Run: headless pygame with SDL's dummy video driver; simulated clock (each Clock.tick advances the game by its frame time, no real sleeping); random seed 0; keys injected as events and as key.get_pressed() state; no mouse input.
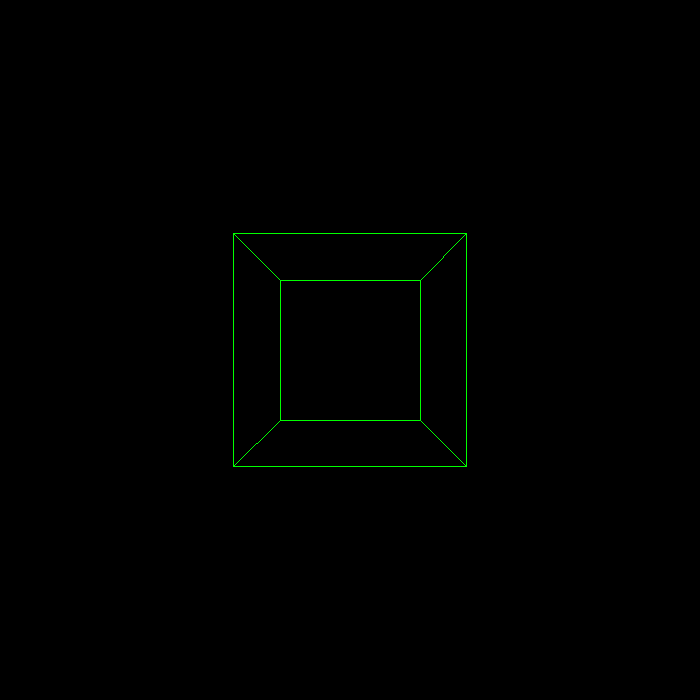
Frame 1 of 4 · flips 1–60 · no input
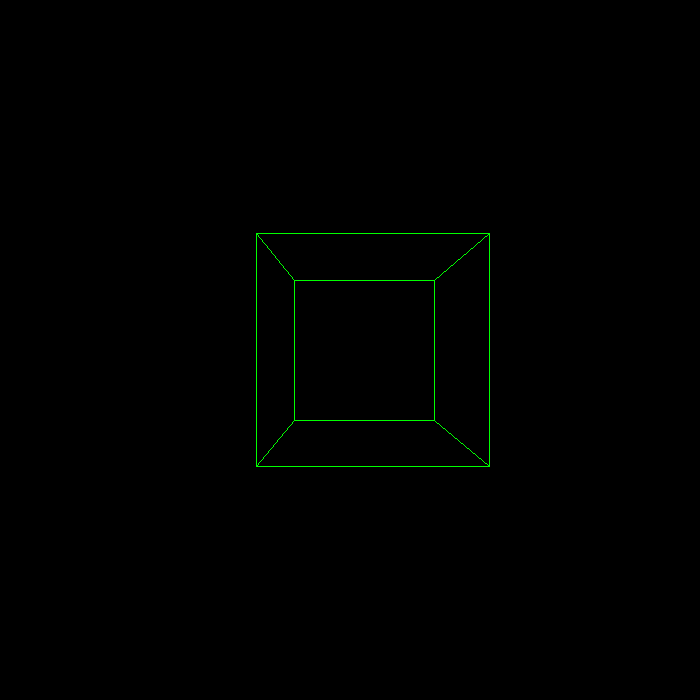
Frame 2 of 4 · flips 61–180 · tapped SPACE, RETURN · held RIGHT (→), D
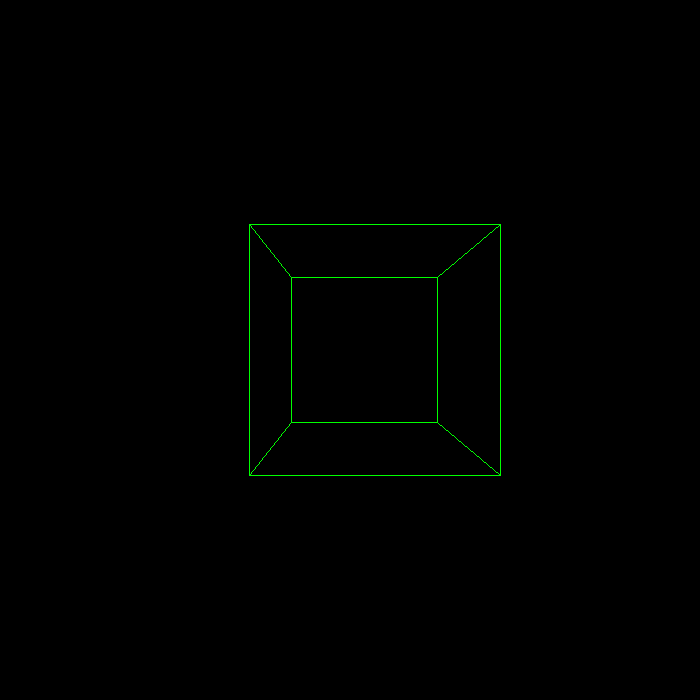
Frame 3 of 4 · flips 181–300 · held DOWN (↓), S
Frame 4 of 4 · flips 301–420 · held LEFT (←), A, UP (↑), W · screen same as frame 1, image omitted

The pygame program that drew these frames:

import pygame as pg

FPS = 60
SCF = 200
pg.init()
screen = pg.display.set_mode((700, 700))
screen.fill(pg.Color("black"))

def project(x,y,z) -> tuple[float,float ]:
    x,y = x/z,y/z
    return (x,y)

def line(Spos,Epos):
    x1,y1 = project(*Spos)
    x2,y2 = project(*Epos)
    dim=pg.display.get_window_size();
    x1,y1=((x1+1)/2)*dim[0],((1-y1)/2)*dim[1]
    x2,y2=((x2+1)/2)*dim[0],((1-y2)/2)*dim[1]
    pg.draw.line(surface=screen,color=pg.Color("green"),start_pos=(x1,y1),end_pos=(x2,y2));
def place(x,y,z):
    x,y = project(x,y,z)
    dim=pg.display.get_window_size();
    x,y=((x+1)/2)*dim[0],((1-y)/2)*dim[1]
    pg.draw.rect(surface=screen,rect=(x,y,10,10),color=pg.Color("green"))

points =[ [1, 1, 3],   # front top right
    [-1, 1, 3],  # front top left
    [-1, -1, 3], # front bottom left
    [1, -1, 3],  # front bottom right
    [1, 1, 5],  # back top right
    [-1, 1, 5], # back top left
    [-1, -1, 5],# back bottom left
    [1, -1, 5.0] ] # back bottom righ


faces = [
    [points[0],points[1],points[2],points[3]],
    [points[4],points[5],points[6],points[7]],
    [points[0],points[1],points[5],points[4]],
    [points[2],points[3],points[7],points[6]],
    [points[3],points[0],points[4],points[7]],
    [points[2],points[1],points[5],points[6]],
         ]


clock = pg.time.Clock()
while True:
    faces = [
        [points[0],points[1],points[2],points[3]],
        [points[4],points[5],points[6],points[7]],
        [points[0],points[1],points[5],points[4]],
        [points[2],points[3],points[7],points[6]],
        [points[3],points[0],points[4],points[7]],
        [points[2],points[1],points[5],points[6]],
             ]
    for event in pg.event.get():
        if(event.type == pg.KEYDOWN):
            if(event.key == pg.K_UP):
                for p in points:
                    p[2] += 0.2;
            if(event.key == pg.K_DOWN):
                for p in points:
                    p[2] -= 0.2;
            if(event.key == pg.K_LEFT):
                for p in points:
                    p[0] -= 0.2;
            if(event.key == pg.K_RIGHT):
                for p in points:
                    p[0] += 0.2;
                
    screen.fill(pg.Color("black"))
    for f in faces:
        line(f[0],f[1])
        line(f[1],f[2])
        line(f[2],f[3])
        line(f[3],f[0]) 
    #for p in points:
    #    p[2] += .5;
    pg.display.update() 
    clock.tick(FPS)
